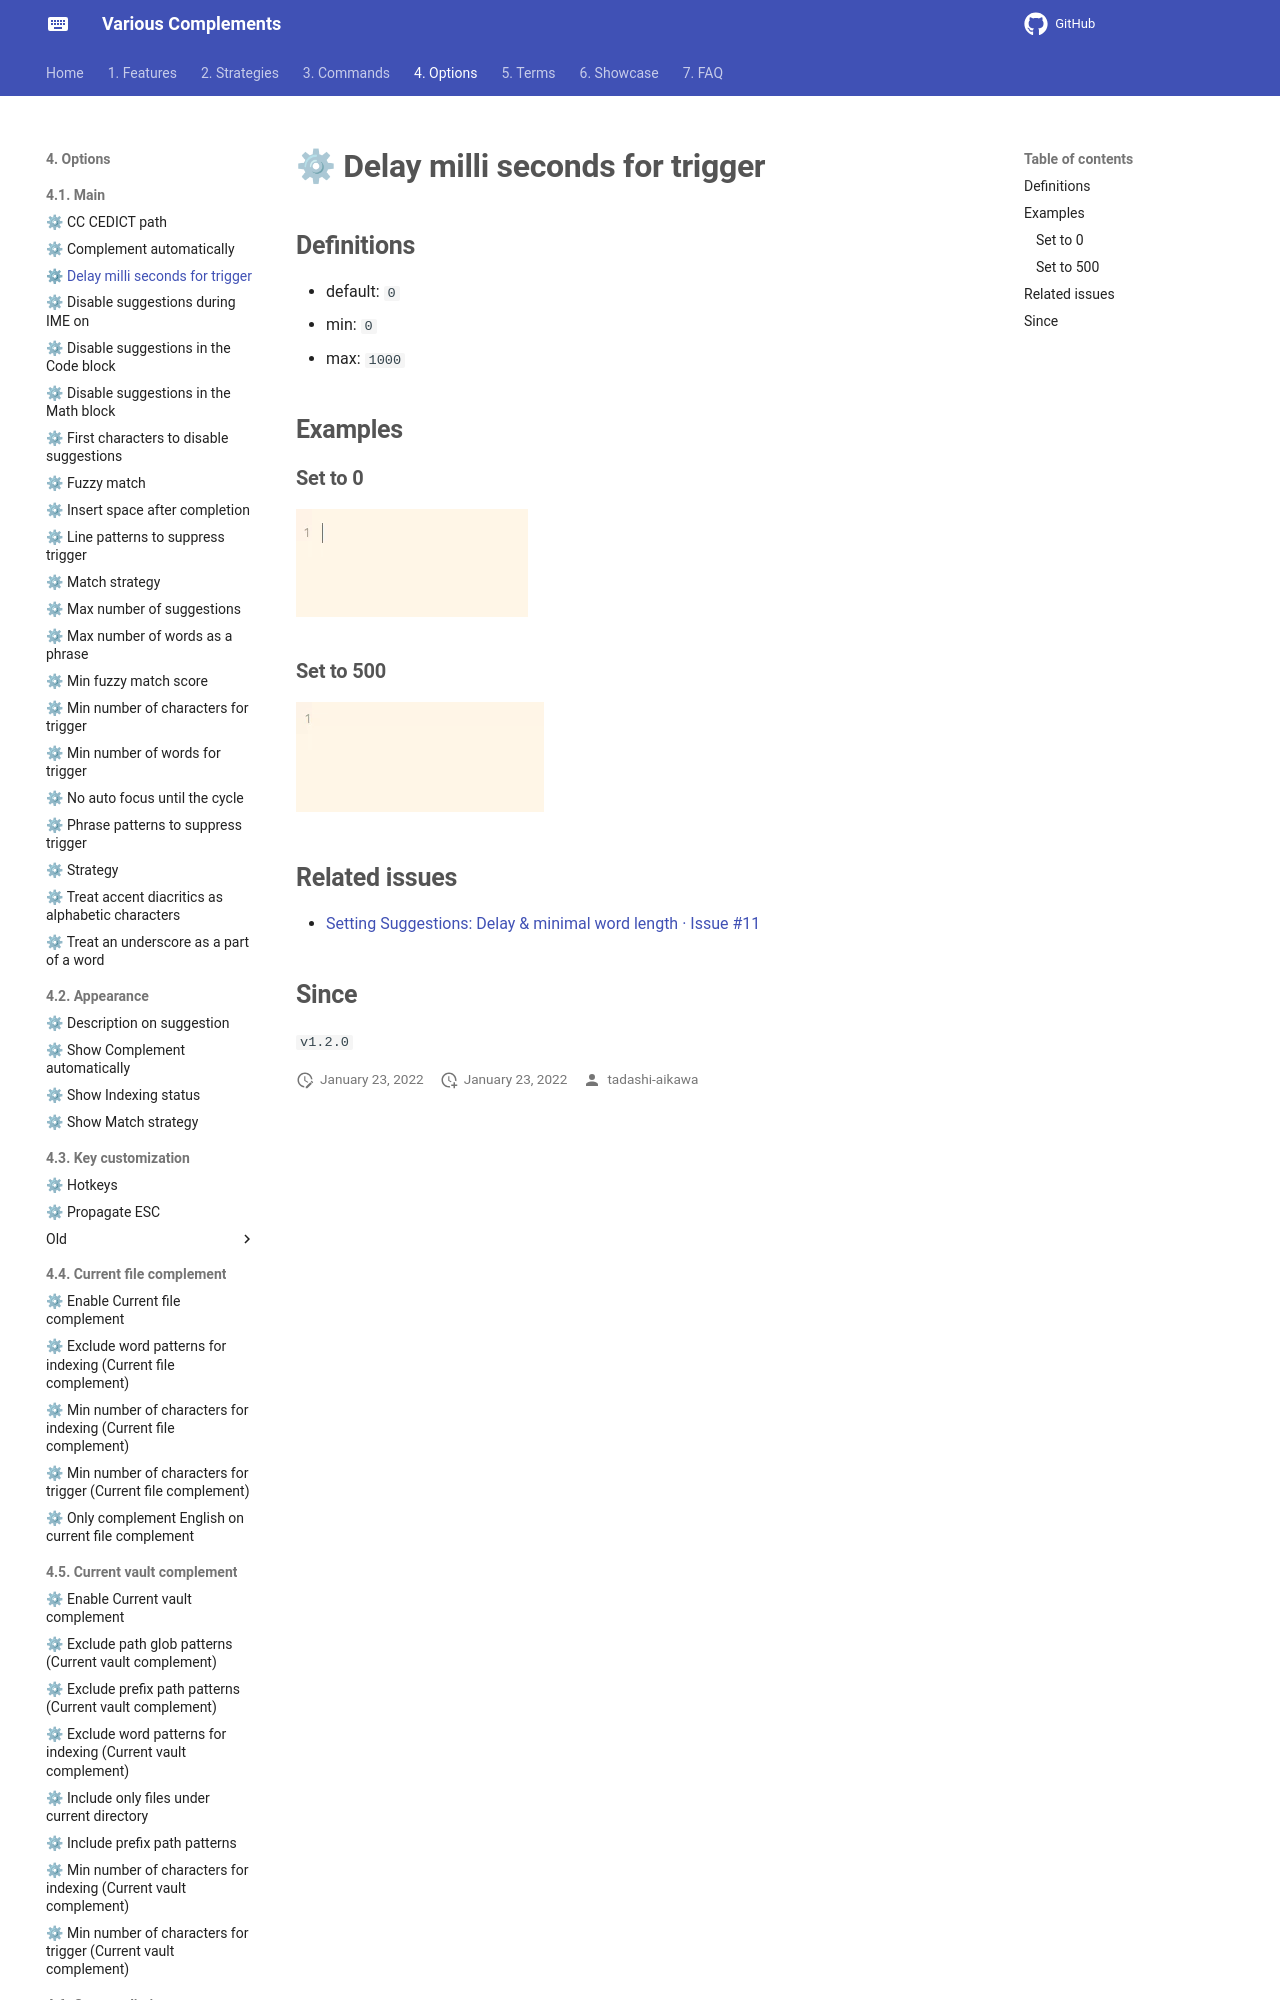

repository: tadashi-aikawa/docs-obsidian-various-complements-plugin · page: 4. Options/4.1. Main/⚙ Delay milli-seconds for trigger/index.html · generator: mkdocs

## Definitions

- default: `0`
- min: `0`
- max: `1000`

## Examples

### Set to 0

![[delay-milli-seconds-for-trigger-0.gif]]

### Set to 500

![[delay-milli-seconds-for-trigger-500.gif]]

## Related issues
